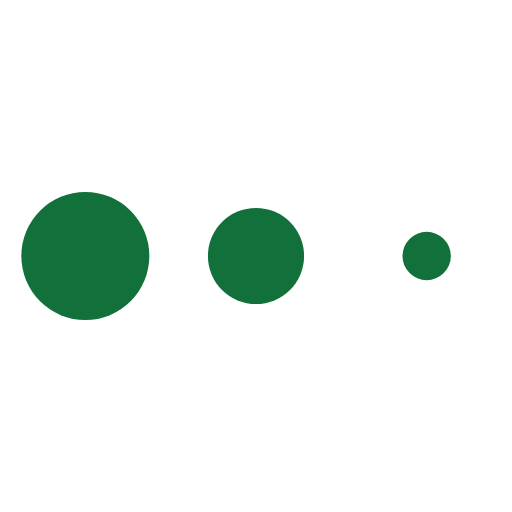
t = 0.00 s
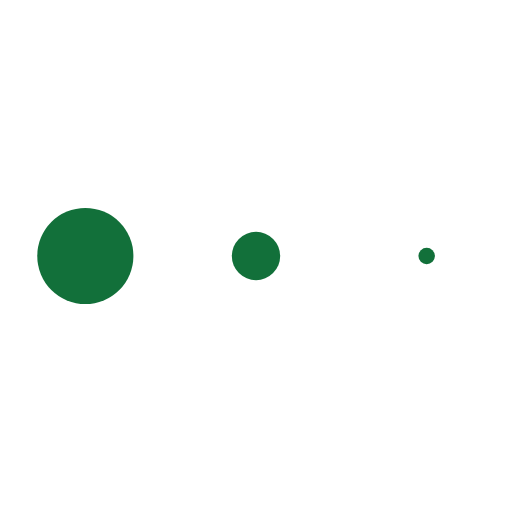
t = 0.65 s
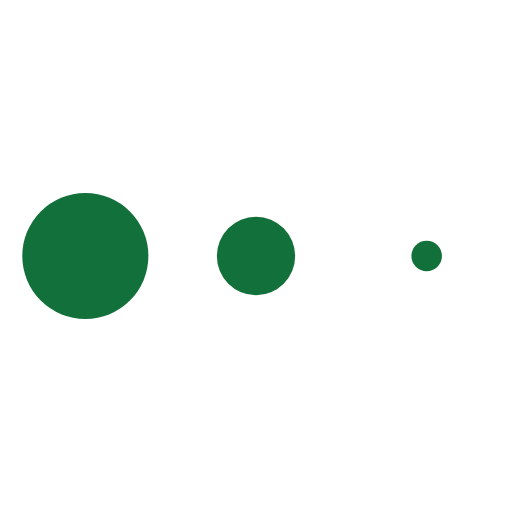
t = 0.74 s
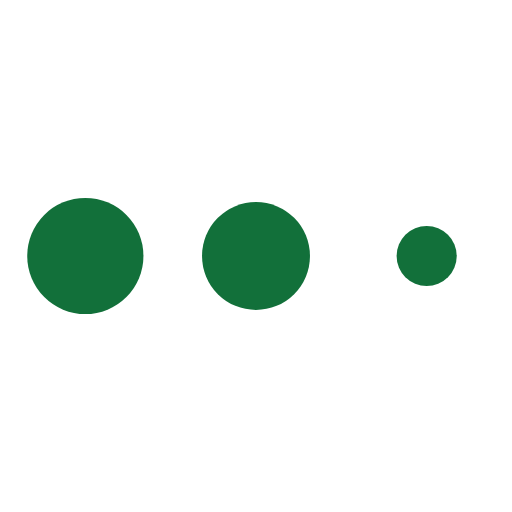
t = 0.84 s
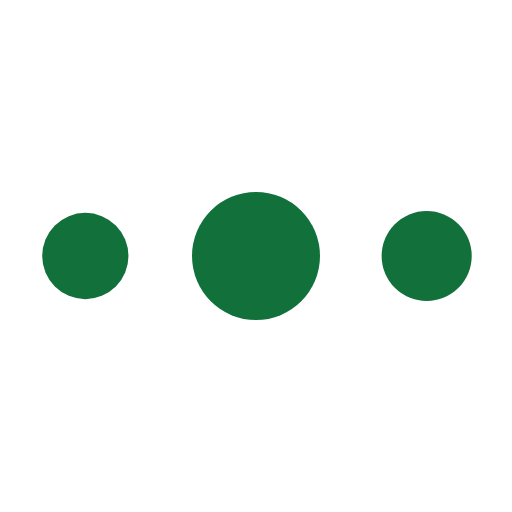
t = 0.93 s
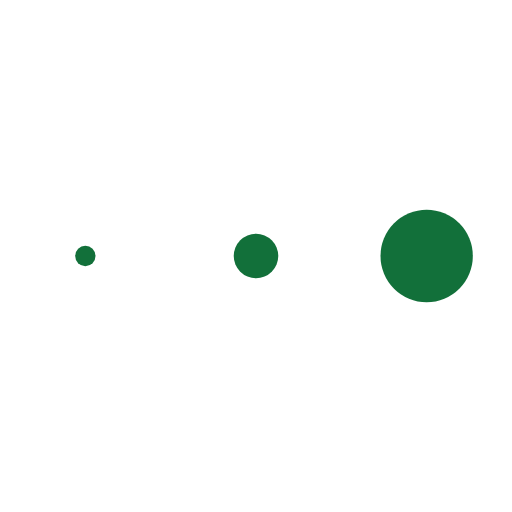
t = 1.21 s

The animated SVG that drew these frames (rendered in a browser with its animation timeline set to each time). Animation: 1 CSS @keyframes rule; one cycle of 1.45 s, repeats indefinitely.

<svg width="24" height="24" viewBox="0 0 24 24" xmlns="http://www.w3.org/2000/svg"><style>.spinner_b2T7{fill:#12703A;animation:spinner_xe7Q .8s linear infinite}.spinner_YRVV{animation-delay:-.65s}.spinner_c9oY{animation-delay:-.5s}@keyframes spinner_xe7Q{93.75%,100%{r:3px}46.875%{r:.2px}}</style><circle class="spinner_b2T7" cx="4" cy="12" r="3"/><circle class="spinner_b2T7 spinner_YRVV" cx="12" cy="12" r="3"/><circle class="spinner_b2T7 spinner_c9oY" cx="20" cy="12" r="3"/></svg>
